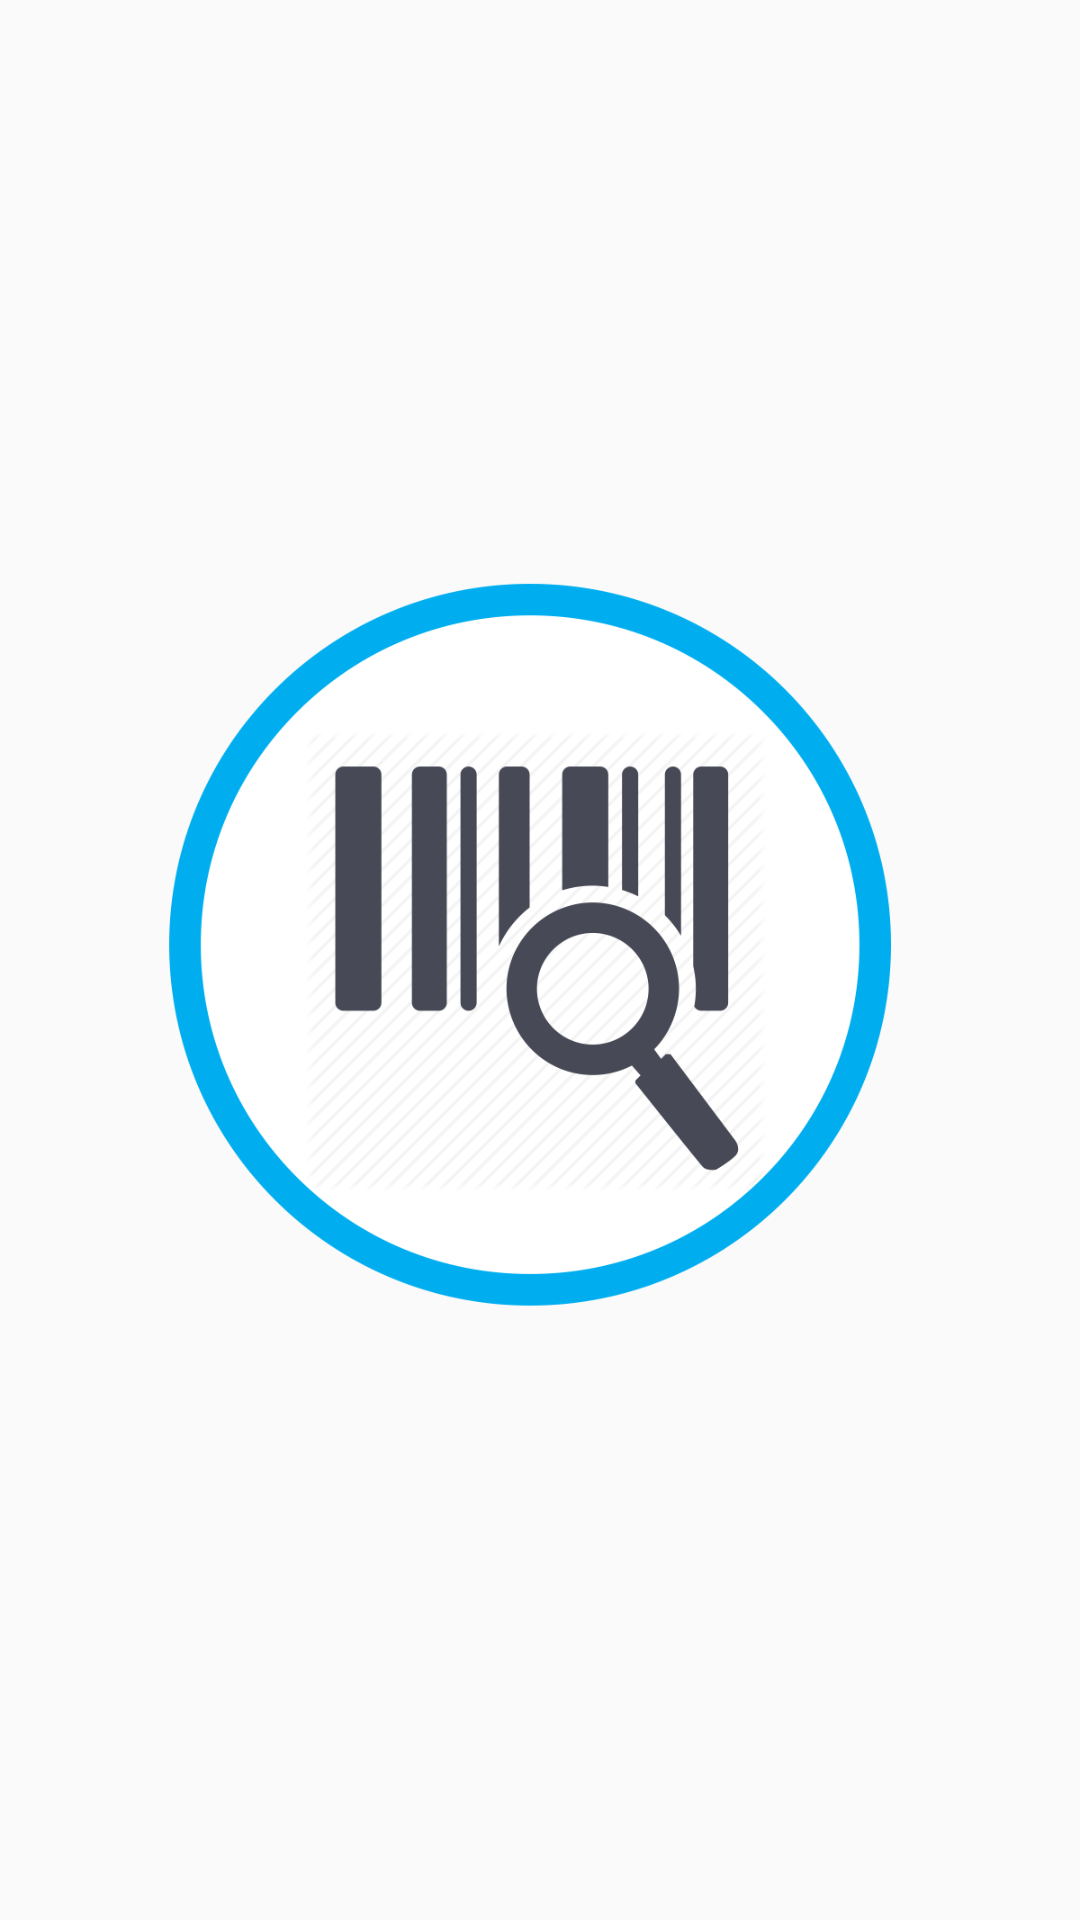

The Android layout XML behind this screen, and the referenced resources:
<!-- AndroidManifest.xml: application theme AppTheme -->
<!-- res/layout/fragment_scan.xml -->
<?xml version="1.0" encoding="utf-8"?>
<RelativeLayout xmlns:android="http://schemas.android.com/apk/res/android"
    android:layout_width="match_parent"
    android:layout_height="match_parent"
    android:paddingBottom="@dimen/activity_vertical_margin"
    android:paddingLeft="@dimen/activity_horizontal_margin"
    android:paddingRight="@dimen/activity_horizontal_margin"
    android:paddingTop="@dimen/activity_vertical_margin"
    android:gravity="center">
    <ImageView android:id="@+id/scan_button"
        android:layout_width="300dp"
        android:layout_height="300dp"
        android:layout_centerHorizontal="true"
        android:scaleType="fitCenter"
        android:clickable="true"
        android:src="@drawable/scan_button"/>
</RelativeLayout>
<!-- resources referenced by this layout -->
<resources>
  <!-- drawable scan_button: png bitmap (drawable, 62725 bytes) -->
  <style name="AppTheme" parent="Theme.AppCompat.Light.DarkActionBar">
          <item name="colorPrimary">@color/colorPrimary</item>
          <item name="colorPrimaryDark">@color/colorPrimaryDark</item>
          <item name="colorAccent">@color/colorAccent</item>
      </style>
  <color name="colorPrimary">#3F51B5</color>
  <color name="colorPrimaryDark">#303F9F</color>
  <color name="colorAccent">#FF4081</color>
</resources>
